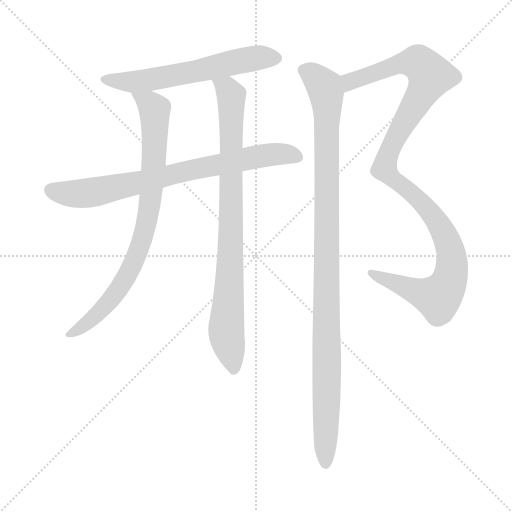
t = 0.00 s
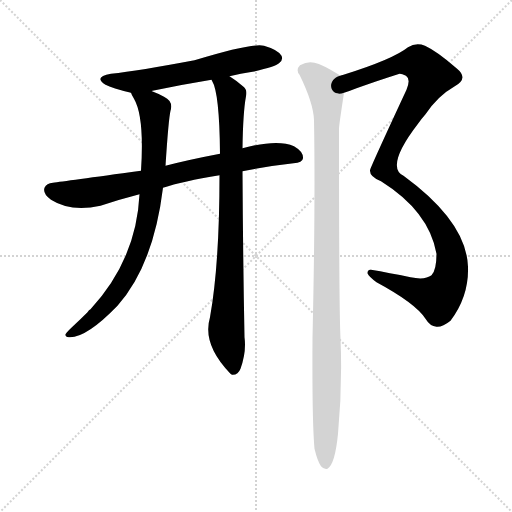
t = 4.62 s
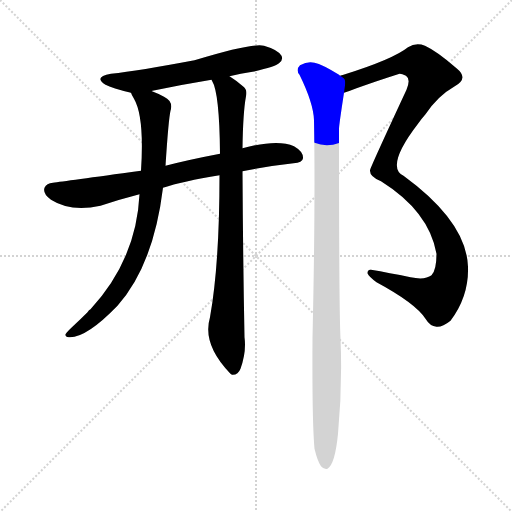
t = 4.81 s
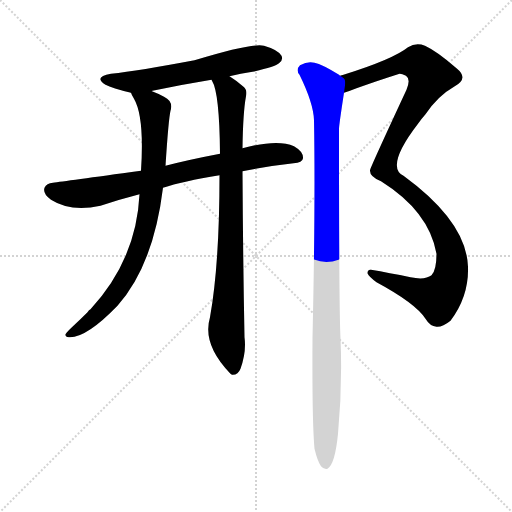
t = 5.00 s
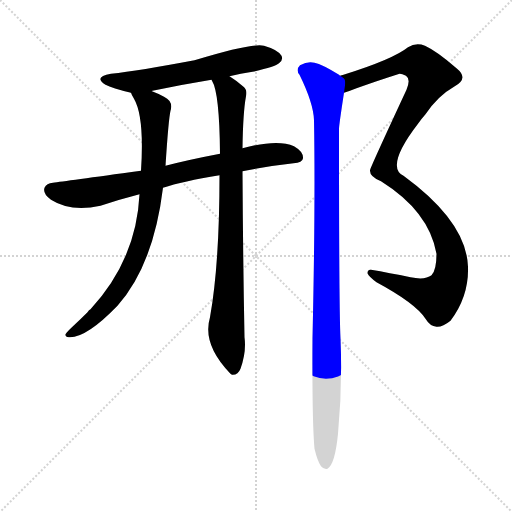
t = 5.19 s
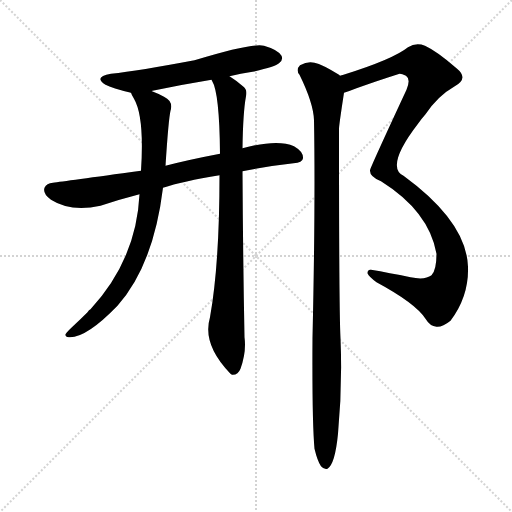
t = 5.78 s

The animated SVG that drew these frames (rendered in a browser with its animation timeline set to each time). Animation: 6 CSS @keyframes rules; one cycle of 5.78 s.

<svg version="1.1" viewBox="0 0 1024 1024" xmlns="http://www.w3.org/2000/svg">
  <g stroke="lightgray" stroke-dasharray="1,1" stroke-width="1" transform="scale(4, 4)">
    <line x1="0" y1="0" x2="256" y2="256"></line>
    <line x1="256" y1="0" x2="0" y2="256"></line>
    <line x1="128" y1="0" x2="128" y2="256"></line>
    <line x1="0" y1="128" x2="256" y2="128"></line>
  </g>
<g transform="scale(1, -1) translate(0, -900)">
   <style type="text/css">
    @keyframes keyframes0 {
      from {
       stroke: blue;
       stroke-dashoffset: 598;
       stroke-width: 128;
       }
       66% {
       animation-timing-function: step-end;
       stroke: blue;
       stroke-dashoffset: 0;
       stroke-width: 128;
       }
       to {
       stroke: black;
       stroke-width: 1024;
       }
       }
       #make-me-a-hanzi-animation-0 {
         animation: keyframes0 0.736654s both;
         animation-delay: 0.000000s;
         animation-timing-function: linear;
       }
    @keyframes keyframes1 {
      from {
       stroke: blue;
       stroke-dashoffset: 758;
       stroke-width: 128;
       }
       71% {
       animation-timing-function: step-end;
       stroke: blue;
       stroke-dashoffset: 0;
       stroke-width: 128;
       }
       to {
       stroke: black;
       stroke-width: 1024;
       }
       }
       #make-me-a-hanzi-animation-1 {
         animation: keyframes1 0.866862s both;
         animation-delay: 0.736654s;
         animation-timing-function: linear;
       }
    @keyframes keyframes2 {
      from {
       stroke: blue;
       stroke-dashoffset: 814;
       stroke-width: 128;
       }
       73% {
       animation-timing-function: step-end;
       stroke: blue;
       stroke-dashoffset: 0;
       stroke-width: 128;
       }
       to {
       stroke: black;
       stroke-width: 1024;
       }
       }
       #make-me-a-hanzi-animation-2 {
         animation: keyframes2 0.912435s both;
         animation-delay: 1.603516s;
         animation-timing-function: linear;
       }
    @keyframes keyframes3 {
      from {
       stroke: blue;
       stroke-dashoffset: 851;
       stroke-width: 128;
       }
       73% {
       animation-timing-function: step-end;
       stroke: blue;
       stroke-dashoffset: 0;
       stroke-width: 128;
       }
       to {
       stroke: black;
       stroke-width: 1024;
       }
       }
       #make-me-a-hanzi-animation-3 {
         animation: keyframes3 0.942546s both;
         animation-delay: 2.515951s;
         animation-timing-function: linear;
       }
    @keyframes keyframes4 {
      from {
       stroke: blue;
       stroke-dashoffset: 1116;
       stroke-width: 128;
       }
       78% {
       animation-timing-function: step-end;
       stroke: blue;
       stroke-dashoffset: 0;
       stroke-width: 128;
       }
       to {
       stroke: black;
       stroke-width: 1024;
       }
       }
       #make-me-a-hanzi-animation-4 {
         animation: keyframes4 1.158203s both;
         animation-delay: 3.458496s;
         animation-timing-function: linear;
       }
    @keyframes keyframes5 {
      from {
       stroke: blue;
       stroke-dashoffset: 1064;
       stroke-width: 128;
       }
       78% {
       animation-timing-function: step-end;
       stroke: blue;
       stroke-dashoffset: 0;
       stroke-width: 128;
       }
       to {
       stroke: black;
       stroke-width: 1024;
       }
       }
       #make-me-a-hanzi-animation-5 {
         animation: keyframes5 1.115885s both;
         animation-delay: 4.616699s;
         animation-timing-function: linear;
       }
</style>
<path d="M 459.0 747.5 Q 481.0 753.5 505.0 756.5 Q 551.0 766.5 558.0 773.5 Q 567.0 780.5 563.0 788.5 Q 556.0 800.5 528.0 808.5 Q 504.0 814.5 389.0 779.5 Q 277.0 758.5 222.0 752.5 Q 186.0 746.5 211.0 730.5 Q 224.0 723.5 262.0 714.5 C 279.0 710.5 279.0 710.5 304.0 717.5 Q 303.0 718.5 305.0 718.5 Q 362.0 730.5 423.0 740.5 L 459.0 747.5 Z" fill="lightgray"></path> 
<path d="M 485.0 557.5 Q 533.0 567.5 587.0 573.5 Q 605.0 574.5 606.0 583.5 Q 607.0 596.5 588.0 607.5 Q 555.0 622.5 485.0 603.5 L 440.0 592.5 Q 377.0 580.5 331.0 568.5 L 282.0 558.5 Q 129.0 537.5 106.0 534.5 Q 93.0 533.5 89.0 524.5 Q 85.0 512.5 102.0 500.5 Q 141.0 475.5 201.0 488.5 Q 240.0 501.5 279.0 511.5 L 326.0 524.5 Q 365.0 537.5 439.0 549.5 L 485.0 557.5 Z" fill="lightgray"></path> 
<path d="M 262.0 714.5 Q 263.0 710.5 268.0 702.5 Q 289.0 666.5 282.0 558.5 L 279.0 511.5 Q 273.0 381.5 181.0 281.5 Q 178.0 280.5 175.0 275.5 Q 160.0 260.5 147.0 248.5 Q 134.0 236.5 131.0 231.5 Q 130.0 224.5 140.0 225.5 Q 174.0 225.5 235.0 288.5 Q 307.0 369.5 326.0 524.5 L 331.0 568.5 Q 337.0 661.5 341.0 678.5 Q 347.0 697.5 328.0 706.5 Q 315.0 713.5 304.0 717.5 C 276.0 729.5 248.0 741.5 262.0 714.5 Z" fill="lightgray"></path> 
<path d="M 439.0 549.5 Q 439.0 371.5 420.0 265.5 Q 404.0 211.5 460.0 153.5 Q 461.0 152.5 464.0 150.5 Q 476.0 149.5 481.0 162.5 Q 493.0 195.5 489.0 225.5 Q 486.0 382.5 485.0 557.5 L 485.0 603.5 Q 486.0 675.5 492.0 707.5 Q 495.0 720.5 487.0 726.5 Q 472.0 739.5 459.0 747.5 C 434.0 764.5 412.0 768.5 423.0 740.5 L 424.0 738.5 Q 439.0 714.5 440.0 592.5 L 439.0 549.5 Z" fill="lightgray"></path> 
<path d="M 688.0 714.5 Q 698.0 717.5 713.0 723.5 Q 758.0 739.5 796.0 751.5 Q 800.0 754.5 812.0 748.5 Q 822.0 741.5 813.0 720.5 Q 740.0 563.5 740.0 559.5 Q 739.0 546.5 762.0 537.5 Q 858.0 477.5 873.0 392.5 Q 873.0 359.5 863.0 349.5 Q 850.0 339.5 821.0 345.5 Q 778.0 354.5 742.0 360.5 Q 735.0 361.5 735.0 353.5 Q 738.0 346.5 753.0 335.5 Q 831.0 293.5 851.0 262.5 Q 860.0 247.5 873.0 246.5 Q 885.0 245.5 901.0 258.5 Q 938.0 307.5 936.0 366.5 Q 933.0 456.5 807.0 548.5 Q 770.0 566.5 836.0 652.5 Q 843.0 662.5 851.0 671.5 Q 876.0 708.5 908.0 726.5 Q 939.0 742.5 913.0 763.5 Q 874.0 797.5 850.0 808.5 Q 832.0 815.5 816.0 805.5 Q 786.0 781.5 687.0 750.5 Q 683.0 749.5 680.0 748.5 C 651.0 739.5 660.0 704.5 688.0 714.5 Z" fill="lightgray"></path> 
<path d="M 629.0 2.5 Q 635.0 -22.5 642.0 -32.5 Q 648.0 -39.5 655.0 -37.5 Q 670.0 -28.5 676.0 32.5 Q 685.0 128.5 681.0 223.5 Q 678.0 277.5 678.0 642.5 Q 678.0 649.5 688.0 714.5 C 692.0 741.5 692.0 741.5 680.0 748.5 Q 679.0 749.5 678.0 750.5 Q 644.0 771.5 629.0 774.5 Q 616.0 778.5 600.0 769.5 Q 591.0 760.5 599.0 750.5 Q 627.0 693.5 628.0 659.5 Q 631.0 490.5 625.0 223.5 Q 624.0 57.5 629.0 2.5 Z" fill="lightgray"></path> 
      <clipPath id="make-me-a-hanzi-clip-0">
      <path d="M 459.0 747.5 Q 481.0 753.5 505.0 756.5 Q 551.0 766.5 558.0 773.5 Q 567.0 780.5 563.0 788.5 Q 556.0 800.5 528.0 808.5 Q 504.0 814.5 389.0 779.5 Q 277.0 758.5 222.0 752.5 Q 186.0 746.5 211.0 730.5 Q 224.0 723.5 262.0 714.5 C 279.0 710.5 279.0 710.5 304.0 717.5 Q 303.0 718.5 305.0 718.5 Q 362.0 730.5 423.0 740.5 L 459.0 747.5 Z" fill="lightgray"></path>
      </clipPath>
      <path clip-path="url(#make-me-a-hanzi-clip-0)" d="M 214.0 742.5 L 258.0 735.5 L 295.0 739.5 L 486.0 779.5 L 551.0 784.5 " fill="none" id="make-me-a-hanzi-animation-0" stroke-dasharray="470 940" stroke-linecap="round"></path>

      <clipPath id="make-me-a-hanzi-clip-1">
      <path d="M 485.0 557.5 Q 533.0 567.5 587.0 573.5 Q 605.0 574.5 606.0 583.5 Q 607.0 596.5 588.0 607.5 Q 555.0 622.5 485.0 603.5 L 440.0 592.5 Q 377.0 580.5 331.0 568.5 L 282.0 558.5 Q 129.0 537.5 106.0 534.5 Q 93.0 533.5 89.0 524.5 Q 85.0 512.5 102.0 500.5 Q 141.0 475.5 201.0 488.5 Q 240.0 501.5 279.0 511.5 L 326.0 524.5 Q 365.0 537.5 439.0 549.5 L 485.0 557.5 Z" fill="lightgray"></path>
      </clipPath>
      <path clip-path="url(#make-me-a-hanzi-clip-1)" d="M 101.0 519.5 L 139.0 512.5 L 188.0 515.5 L 516.0 587.5 L 568.0 592.5 L 594.0 586.5 " fill="none" id="make-me-a-hanzi-animation-1" stroke-dasharray="630 1260" stroke-linecap="round"></path>

      <clipPath id="make-me-a-hanzi-clip-2">
      <path d="M 262.0 714.5 Q 263.0 710.5 268.0 702.5 Q 289.0 666.5 282.0 558.5 L 279.0 511.5 Q 273.0 381.5 181.0 281.5 Q 178.0 280.5 175.0 275.5 Q 160.0 260.5 147.0 248.5 Q 134.0 236.5 131.0 231.5 Q 130.0 224.5 140.0 225.5 Q 174.0 225.5 235.0 288.5 Q 307.0 369.5 326.0 524.5 L 331.0 568.5 Q 337.0 661.5 341.0 678.5 Q 347.0 697.5 328.0 706.5 Q 315.0 713.5 304.0 717.5 C 276.0 729.5 248.0 741.5 262.0 714.5 Z" fill="lightgray"></path>
      </clipPath>
      <path clip-path="url(#make-me-a-hanzi-clip-2)" d="M 269.0 710.5 L 309.0 680.5 L 309.0 582.5 L 299.0 481.5 L 288.0 432.5 L 255.0 349.5 L 216.0 292.5 L 168.0 248.5 L 138.0 231.5 " fill="none" id="make-me-a-hanzi-animation-2" stroke-dasharray="686 1372" stroke-linecap="round"></path>

      <clipPath id="make-me-a-hanzi-clip-3">
      <path d="M 439.0 549.5 Q 439.0 371.5 420.0 265.5 Q 404.0 211.5 460.0 153.5 Q 461.0 152.5 464.0 150.5 Q 476.0 149.5 481.0 162.5 Q 493.0 195.5 489.0 225.5 Q 486.0 382.5 485.0 557.5 L 485.0 603.5 Q 486.0 675.5 492.0 707.5 Q 495.0 720.5 487.0 726.5 Q 472.0 739.5 459.0 747.5 C 434.0 764.5 412.0 768.5 423.0 740.5 L 424.0 738.5 Q 439.0 714.5 440.0 592.5 L 439.0 549.5 Z" fill="lightgray"></path>
      </clipPath>
      <path clip-path="url(#make-me-a-hanzi-clip-3)" d="M 431.0 738.5 L 454.0 722.5 L 463.0 707.5 L 462.0 418.5 L 452.0 243.5 L 467.0 159.5 " fill="none" id="make-me-a-hanzi-animation-3" stroke-dasharray="723 1446" stroke-linecap="round"></path>

      <clipPath id="make-me-a-hanzi-clip-4">
      <path d="M 688.0 714.5 Q 698.0 717.5 713.0 723.5 Q 758.0 739.5 796.0 751.5 Q 800.0 754.5 812.0 748.5 Q 822.0 741.5 813.0 720.5 Q 740.0 563.5 740.0 559.5 Q 739.0 546.5 762.0 537.5 Q 858.0 477.5 873.0 392.5 Q 873.0 359.5 863.0 349.5 Q 850.0 339.5 821.0 345.5 Q 778.0 354.5 742.0 360.5 Q 735.0 361.5 735.0 353.5 Q 738.0 346.5 753.0 335.5 Q 831.0 293.5 851.0 262.5 Q 860.0 247.5 873.0 246.5 Q 885.0 245.5 901.0 258.5 Q 938.0 307.5 936.0 366.5 Q 933.0 456.5 807.0 548.5 Q 770.0 566.5 836.0 652.5 Q 843.0 662.5 851.0 671.5 Q 876.0 708.5 908.0 726.5 Q 939.0 742.5 913.0 763.5 Q 874.0 797.5 850.0 808.5 Q 832.0 815.5 816.0 805.5 Q 786.0 781.5 687.0 750.5 Q 683.0 749.5 680.0 748.5 C 651.0 739.5 660.0 704.5 688.0 714.5 Z" fill="lightgray"></path>
      </clipPath>
      <path clip-path="url(#make-me-a-hanzi-clip-4)" d="M 692.0 721.5 L 702.0 739.5 L 803.0 773.5 L 838.0 773.5 L 861.0 748.5 L 786.0 616.5 L 769.0 562.5 L 849.0 489.5 L 879.0 449.5 L 903.0 390.5 L 901.0 347.5 L 894.0 326.5 L 874.0 305.5 L 743.0 352.5 " fill="none" id="make-me-a-hanzi-animation-4" stroke-dasharray="988 1976" stroke-linecap="round"></path>

      <clipPath id="make-me-a-hanzi-clip-5">
      <path d="M 629.0 2.5 Q 635.0 -22.5 642.0 -32.5 Q 648.0 -39.5 655.0 -37.5 Q 670.0 -28.5 676.0 32.5 Q 685.0 128.5 681.0 223.5 Q 678.0 277.5 678.0 642.5 Q 678.0 649.5 688.0 714.5 C 692.0 741.5 692.0 741.5 680.0 748.5 Q 679.0 749.5 678.0 750.5 Q 644.0 771.5 629.0 774.5 Q 616.0 778.5 600.0 769.5 Q 591.0 760.5 599.0 750.5 Q 627.0 693.5 628.0 659.5 Q 631.0 490.5 625.0 223.5 Q 624.0 57.5 629.0 2.5 Z" fill="lightgray"></path>
      </clipPath>
      <path clip-path="url(#make-me-a-hanzi-clip-5)" d="M 608.0 759.5 L 641.0 735.5 L 654.0 707.5 L 651.0 -28.5 " fill="none" id="make-me-a-hanzi-animation-5" stroke-dasharray="936 1872" stroke-linecap="round"></path>

</g>
</svg>
